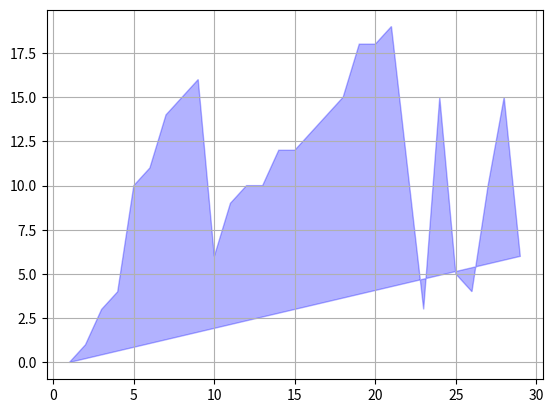

Python code for this plot:
#!/usr/bin/python
# -*- coding:utf-8 -*-

import numpy as np
import matplotlib.pyplot as plt

matrix = np.random.randint(low=0, high=20, size=(3, 10))   # 随机生成整数矩阵 3x10
list_1 = matrix[0, :]                                      # 切片
list_2 = matrix[1, :]
list_3 = matrix[2, :]

list_u = np.unique(list_1)                                 # 去除相同的值
list_s = np.sort(list_2)                                   # 升序
list_d = list_3[:: -1]                                     # 数列倒序

list_all = np.append(list_u, list_s)                       # 三个数列组合在一起
list_all = np.append(list_all, list_d)

length = len(list_u) + len(list_s) + len(list_d)           # 确定 x轴
x = np.linspace(start=1, stop=length, num=length)

# 绘图 alpha= 透明度。带有网格。
fig, ax = plt.subplots()
ax.fill(x, list_all, color='b', alpha=0.3)
ax.grid(True)
plt.show()

'''
要求：
1.随机产生整数矩阵 维度3x10
2.切片成三个数组
3.数组1 去除相同的值， 数组2 升序排列， 数组3 倒序处理
4.三个数组 组成一个数组
5.绘制填充图，带有网格，透明度 0.3
提示：
由于数组1 进行去除相同值的操作，所以最后数组中的值的个数是不确定的
确定 x轴 的时候要注意保持数值个数一致
'''